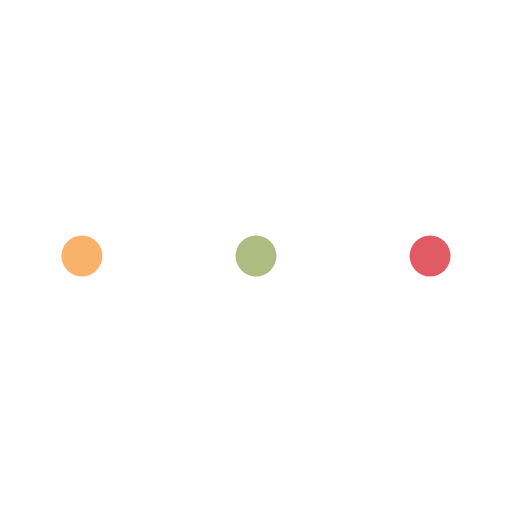
t = 0.00 s
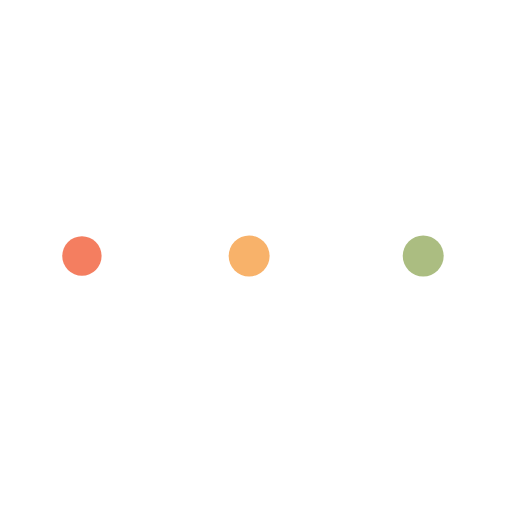
t = 0.19 s
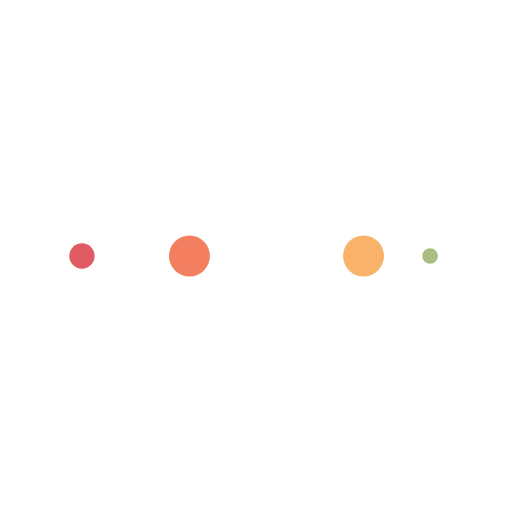
t = 0.31 s
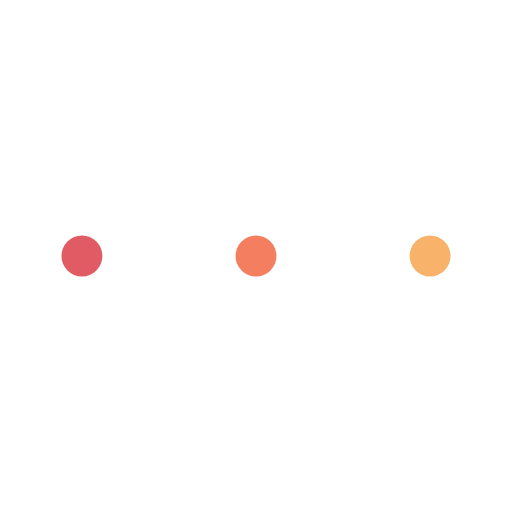
t = 0.50 s
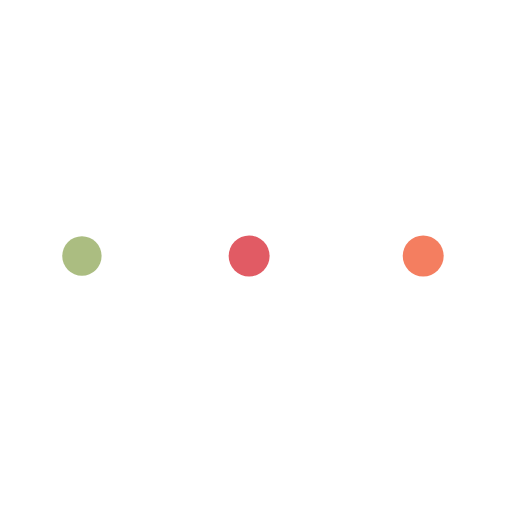
t = 0.69 s
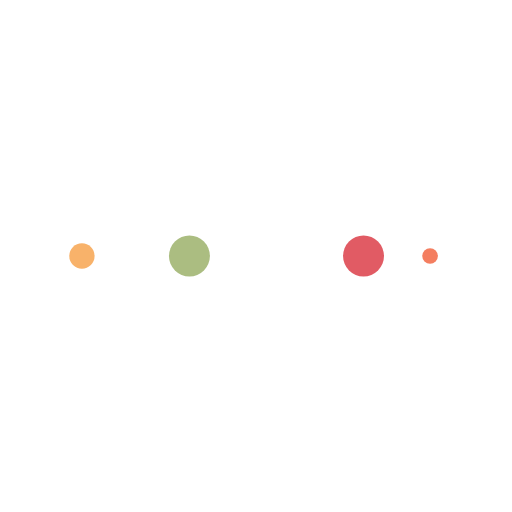
t = 0.81 s

The animated SVG that drew these frames (rendered in a browser with its animation timeline set to each time). Animation: 10 SMIL elements (animate=10); one cycle of 1.00 s, repeats indefinitely.

<?xml version="1.0" encoding="utf-8"?>
<svg xmlns="http://www.w3.org/2000/svg" xmlns:xlink="http://www.w3.org/1999/xlink" style="margin: auto; background: rgb(255, 255, 255); display: block; shape-rendering: auto;" width="203px" height="203px" viewBox="0 0 100 100" preserveAspectRatio="xMidYMid">
<circle cx="84" cy="50" r="10" fill="#e15b64">
    <animate attributeName="r" repeatCount="indefinite" dur="0.25s" calcMode="spline" keyTimes="0;1" values="4;0" keySplines="0 0.5 0.5 1" begin="0s"></animate>
    <animate attributeName="fill" repeatCount="indefinite" dur="1s" calcMode="discrete" keyTimes="0;0.25;0.5;0.75;1" values="#e15b64;#abbd81;#f8b26a;#f47e60;#e15b64" begin="0s"></animate>
</circle><circle cx="16" cy="50" r="10" fill="#e15b64">
  <animate attributeName="r" repeatCount="indefinite" dur="1s" calcMode="spline" keyTimes="0;0.25;0.5;0.75;1" values="0;0;4;4;4" keySplines="0 0.5 0.5 1;0 0.5 0.5 1;0 0.5 0.5 1;0 0.5 0.5 1" begin="0s"></animate>
  <animate attributeName="cx" repeatCount="indefinite" dur="1s" calcMode="spline" keyTimes="0;0.25;0.5;0.75;1" values="16;16;16;50;84" keySplines="0 0.5 0.5 1;0 0.5 0.5 1;0 0.5 0.5 1;0 0.5 0.5 1" begin="0s"></animate>
</circle><circle cx="50" cy="50" r="10" fill="#f47e60">
  <animate attributeName="r" repeatCount="indefinite" dur="1s" calcMode="spline" keyTimes="0;0.25;0.5;0.75;1" values="0;0;4;4;4" keySplines="0 0.5 0.5 1;0 0.5 0.5 1;0 0.5 0.5 1;0 0.5 0.5 1" begin="-0.25s"></animate>
  <animate attributeName="cx" repeatCount="indefinite" dur="1s" calcMode="spline" keyTimes="0;0.25;0.5;0.75;1" values="16;16;16;50;84" keySplines="0 0.5 0.5 1;0 0.5 0.5 1;0 0.5 0.5 1;0 0.5 0.5 1" begin="-0.25s"></animate>
</circle><circle cx="84" cy="50" r="10" fill="#f8b26a">
  <animate attributeName="r" repeatCount="indefinite" dur="1s" calcMode="spline" keyTimes="0;0.25;0.5;0.75;1" values="0;0;4;4;4" keySplines="0 0.5 0.5 1;0 0.5 0.5 1;0 0.5 0.5 1;0 0.5 0.5 1" begin="-0.5s"></animate>
  <animate attributeName="cx" repeatCount="indefinite" dur="1s" calcMode="spline" keyTimes="0;0.25;0.5;0.75;1" values="16;16;16;50;84" keySplines="0 0.5 0.5 1;0 0.5 0.5 1;0 0.5 0.5 1;0 0.5 0.5 1" begin="-0.5s"></animate>
</circle><circle cx="16" cy="50" r="10" fill="#abbd81">
  <animate attributeName="r" repeatCount="indefinite" dur="1s" calcMode="spline" keyTimes="0;0.25;0.5;0.75;1" values="0;0;4;4;4" keySplines="0 0.5 0.5 1;0 0.5 0.5 1;0 0.5 0.5 1;0 0.5 0.5 1" begin="-0.75s"></animate>
  <animate attributeName="cx" repeatCount="indefinite" dur="1s" calcMode="spline" keyTimes="0;0.25;0.5;0.75;1" values="16;16;16;50;84" keySplines="0 0.5 0.5 1;0 0.5 0.5 1;0 0.5 0.5 1;0 0.5 0.5 1" begin="-0.75s"></animate>
</circle>
<!-- [ldio] generated by https://loading.io/ --></svg>
